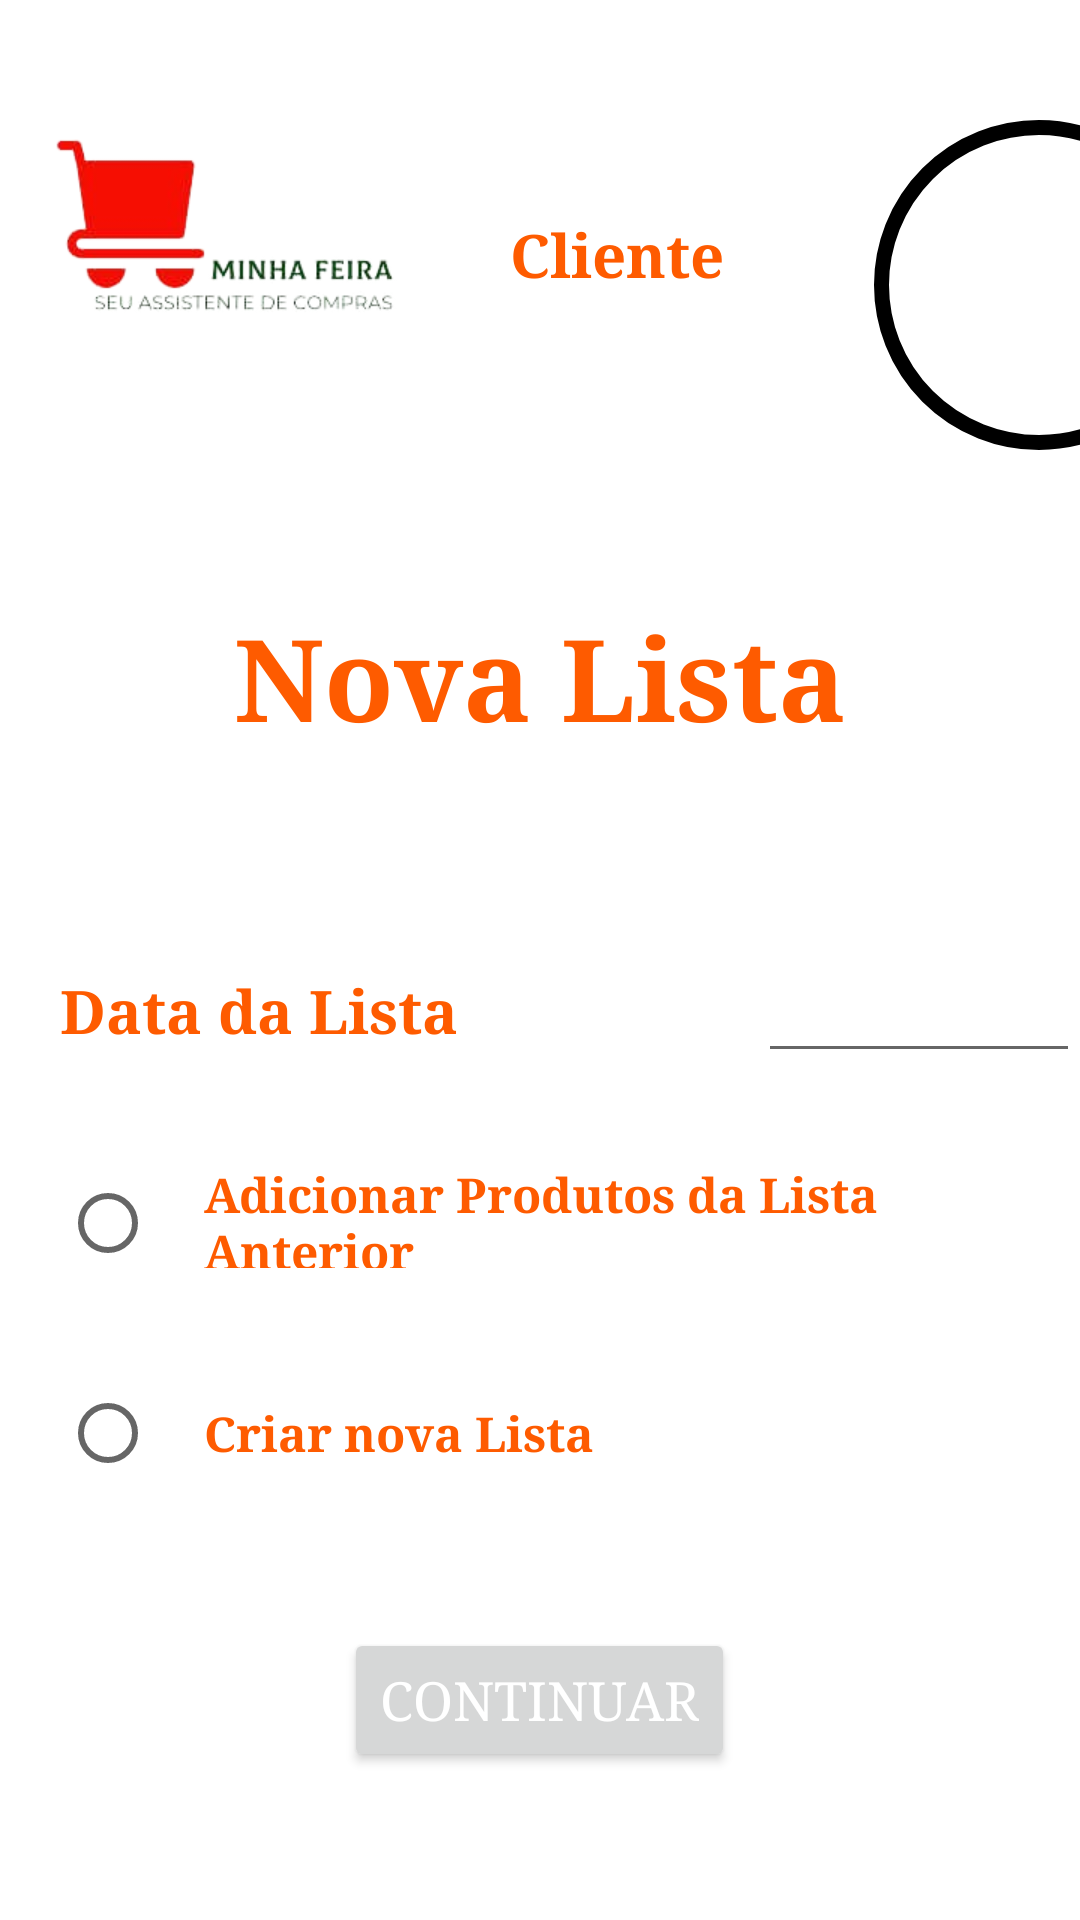

This screen was rendered from an Android layout file. Write that file and the resources it references.
<!-- AndroidManifest.xml: application theme Theme.MinhaFeira -->
<!-- res/layout/activity_criar_nova_lista.xml -->
<?xml version="1.0" encoding="utf-8"?>
<LinearLayout xmlns:android="http://schemas.android.com/apk/res/android"
    xmlns:app="http://schemas.android.com/apk/res-auto"
    xmlns:tools="http://schemas.android.com/tools"
    android:layout_width="match_parent"
    android:layout_height="match_parent"
    android:orientation="vertical"
    tools:context=".CriarNovaLista">

    <LinearLayout
        android:layout_width="match_parent"
        android:layout_height="wrap_content"
        android:orientation="horizontal"
        android:gravity="center_vertical">

        <ImageView
            android:id="@+id/imageViewLogo"
            android:layout_width="150dp"
            android:layout_height="150dp"
            app:srcCompat="@drawable/minha_feira_logo" />

        <TextView
            android:id="@+id/textViewCliente"
            android:layout_width="wrap_content"
            android:layout_height="wrap_content"
            android:layout_marginStart="20dp"
            android:layout_marginTop="10dp"
            android:fontFamily="serif"
            android:text="Cliente"
            android:textColor="#FE5B00"
            android:textColorHint="#000000"
            android:textSize="20sp"
            android:textStyle="bold" />

        <View
            android:layout_width="110dp"
            android:layout_height="110dp"
            android:layout_marginTop="20dp"
            android:layout_marginStart="50dp"
            android:background="@drawable/container_user" />
    </LinearLayout>

    <TextView
        android:id="@+id/TextViewNovaLista"
        android:layout_width="wrap_content"
        android:layout_height="wrap_content"
        android:layout_gravity="center"
        android:layout_marginVertical="50dp"

        android:layout_marginTop="10dp"
        android:fontFamily="serif"
        android:text="Nova Lista"
        android:textColor="#FE5B00"
        android:textColorHint="#000000"
        android:textSize="38sp"
        android:textStyle="bold" />

    <LinearLayout
        android:layout_width="match_parent"
        android:layout_height="wrap_content"
        android:orientation="horizontal"
        android:gravity="center_vertical">

        <TextView
            android:id="@+id/textViewDataDaLista"
            android:layout_width="wrap_content"
            android:layout_height="wrap_content"
            android:layout_marginStart="20dp"
            android:layout_marginTop="10dp"
            android:fontFamily="serif"
            android:text="Data da Lista"
            android:textColor="#FE5B00"
            android:textColorHint="#000000"
            android:textSize="20sp"
            android:textStyle="bold" />

        <EditText
            android:id="@+id/editTextDataDaLista"
            android:layout_width="wrap_content"
            android:layout_height="wrap_content"
            android:layout_weight="0"
            android:ems="10"
            android:inputType="date"
            android:layout_marginTop="10dp"
            android:layout_marginStart="100dp"
            android:textColor="#FE5B00"
            />

        />
    </LinearLayout>

    <LinearLayout
        android:layout_width="match_parent"
        android:layout_height="70dp"
        android:orientation="horizontal"
        android:gravity="center_vertical">

        <RadioButton
            android:id="@+id/radioButtonAdicionarProdutosDaListaAnterior"
            android:layout_width="wrap_content"
            android:layout_height="wrap_content"
            android:layout_weight="0"
            android:layout_marginTop="20dp"
            android:layout_marginStart="20dp"
            />

        <TextView
            android:id="@+id/textViewAdicionarProdutosDaListaAnterior"
            android:layout_width="wrap_content"
            android:layout_height="wrap_content"
            android:layout_marginStart="0dp"
            android:layout_marginTop="20dp"
            android:fontFamily="serif"
            android:text="Adicionar Produtos da Lista Anterior"
            android:textColor="#FE5B00"
            android:textColorHint="#000000"
            android:textSize="16sp"
            android:textStyle="bold" />

        />
    </LinearLayout>

    <LinearLayout
        android:layout_width="match_parent"
        android:layout_height="70dp"
        android:orientation="horizontal"
        android:gravity="center_vertical">

        <RadioButton
            android:id="@+id/radioButtonCriarNovaListaDoZero"
            android:layout_width="wrap_content"
            android:layout_height="wrap_content"
            android:layout_weight="0"
            android:layout_marginTop="20dp"
            android:layout_marginStart="20dp"
            />

        <TextView
            android:id="@+id/textViewCriarNovaListaDoZero"
            android:layout_width="wrap_content"
            android:layout_height="wrap_content"
            android:layout_marginStart="0dp"
            android:layout_marginTop="20dp"
            android:fontFamily="serif"
            android:text="Criar nova Lista"
            android:textColor="#FE5B00"
            android:textColorHint="#000000"
            android:textSize="16sp"
            android:textStyle="bold" />

        />
    </LinearLayout>

    <Button
        android:id="@+id/buttonContinuar"
        android:layout_width="wrap_content"
        android:layout_height="wrap_content"
        android:layout_gravity="center"
        android:layout_marginTop="50dp"
        android:fontFamily="serif"
        android:text="Continuar"
        android:textColor="#FFFFFF"
        android:textSize="18dp"
        />

    <Button
        android:id="@+id/buttonContinuar2"
        android:layout_width="wrap_content"
        android:layout_height="wrap_content"
        android:layout_gravity="center"
        android:layout_marginTop="50dp"
        android:fontFamily="serif"
        android:text="Continuar 2"
        android:textColor="#FFFFFF"
        android:textSize="18dp"
        />

    <Button
        android:id="@+id/buttonVoltarNovaLista"
        android:layout_width="wrap_content"
        android:layout_height="wrap_content"
        android:layout_gravity="center"
        android:layout_marginTop="50dp"
        android:fontFamily="serif"
        android:text="Voltar"
        android:textColor="#FFFFFF"
        android:textSize="18dp"
        />

</LinearLayout>
<!-- resources referenced by this layout -->
<resources>
  <!-- drawable container_user (drawable) -->
  <?xml version="1.0" encoding="utf-8"?>
  <shape xmlns:android="http://schemas.android.com/apk/res/android">
      <solid android:color="@color/white"/>
      <corners android:radius="150dp"/>
      <stroke android:color="@color/black" android:width="5dp"/>
  </shape>
  <!-- drawable minha_feira_logo: png bitmap (drawable, 22424 bytes) -->
  <style name="Theme.MinhaFeira" parent="Theme.MaterialComponents.DayNight.DarkActionBar">
          
          <item name="colorPrimary">@color/purple_500</item>
          <item name="colorPrimaryVariant">@color/purple_700</item>
          <item name="colorOnPrimary">@color/white</item>
          
          <item name="colorSecondary">@color/teal_200</item>
          <item name="colorSecondaryVariant">@color/teal_700</item>
          <item name="colorOnSecondary">@color/black</item>
          
          <item name="android:statusBarColor">?attr/colorPrimaryVariant</item>
          
      </style>
  <color name="white">#FFFFFFFF</color>
  <color name="black">#FF000000</color>
  <color name="purple_500">#FF6200EE</color>
  <color name="purple_700">#FF3700B3</color>
  <color name="teal_200">#FF03DAC5</color>
  <color name="teal_700">#FF018786</color>
</resources>
